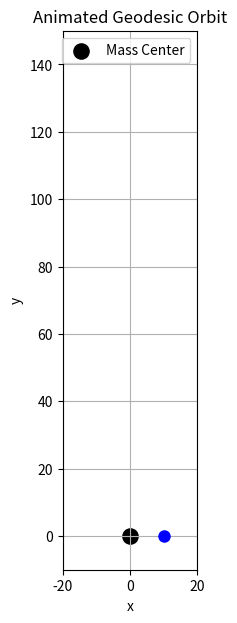

Write the Python code that produced this figure.
import numpy as np
import matplotlib.pyplot as plt
from matplotlib.animation import FuncAnimation

# Straight vertical line
x = np.ones(200) * 10
y = np.linspace(0, 140, 200)

# Figure
fig, ax = plt.subplots(figsize=(7,7))

ax.set_title("Animated Geodesic Orbit")
ax.set_xlabel("x")
ax.set_ylabel("y")

ax.set_xlim(-20, 20)
ax.set_ylim(-10, 150)

ax.grid()
ax.set_aspect('equal')

# Mass center
ax.scatter(0, 0, color='black', s=120, label='Mass Center')

# Animated line
line, = ax.plot([], [], color='red', lw=2)

# Moving dot
particle, = ax.plot([], [], 'bo', markersize=8)

ax.legend()

# Animation update
def update(frame):

    # Line gradually draw hogi
    line.set_data(x[:frame], y[:frame])

    # Dot move karega
    particle.set_data([x[frame]], [y[frame]])

    return line, particle

# Animation
ani = FuncAnimation(
    fig,
    update,
    frames=len(x),
    interval=20,
    blit=True
)

plt.show()
